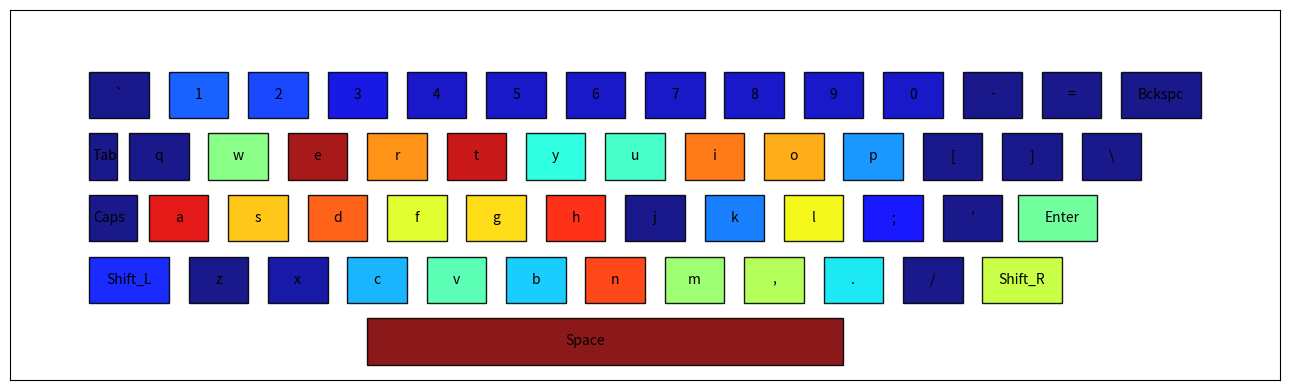

Here is the Python script that generated this plot:
"""Keyboard Heatmap With New Layout:
Name: Deepak Charan S

Roll No: EE23B022

Date: 28.09.24

Description: To analyze keyboard usage patterns for a given keyboard layout and text input by generating a heatmap visualization of key usage. To also calculate the total distance traveled by fingers while typing. (This script implements animations on the keyboard)
"""

from collections import defaultdict        #Importing libraries
import math

import matplotlib.pyplot as plt
from matplotlib.colors import ListedColormap
from matplotlib.patches import Rectangle

import pylab
cm = pylab.get_cmap('jet')     #this is the colourmap I am using

QWERTY_LAYOUT = {           #Sample layout provided in handout
'row1': {
'keys': '`1234567890-=',
'positions': [
(0, 0), (1, 0), (2, 0), (3, 0), (4, 0), (5, 0), (6, 0), (7, 0),
(8, 0), (9, 0), (10, 0), (11, 0), (12, 0)
]
},
'row2': {
'keys': 'qwertyuiop[]\\',
'positions': [
(0.5, 1), (1.5, 1), (2.5, 1), (3.5, 1), (4.5, 1), (5.5, 1),
(6.5, 1), (7.5, 1), (8.5, 1), (9.5, 1), (10.5, 1), (11.5, 1), (12.5, 1)
]
},
'row3': {
'keys': 'asdfghjkl;\'',
'positions': [
(0.75, 2), (1.75, 2), (2.75, 2), (3.75, 2), (4.75, 2), (5.75,
 2),
(6.75, 2), (7.75, 2), (8.75, 2), (9.75, 2), (10.75, 2)
]
},
'row4': {
'keys': 'zxcvbnm,./',
'positions': [
(1.25, 3), (2.25, 3), (3.25, 3), (4.25, 3), (5.25, 3), (6.25,
3),(7.25, 3), (8.25, 3), (9.25, 3), (10.25, 3)
]
},
'special_keys': {
'Shift_L': (0, 3),
'Shift_R': (11.25, 3),
'Space': (3.5, 4),
'Backspace': (13, 0),
'Tab': (0, 1),
'CapsLock': (0, 2),
'Enter': (12, 2)
}
}

class kdb_analysis():         #Using a class which performs all the necessary operations
    def __init__(self,layout):
        self.layout=layout           #Uses the layout provided by user
            
        self.travel=self.key_dist()  #Dictionary which stores the distance travelled by fingers to type each key
        self.freq=defaultdict(int)      #Dictionary which stores the stores the frequencies of each key pressed
        self.let_rank=[]  #List which ranks the usage of each letter and is used while assinging colour
        self.fig = None     #for plotting
        self.ax = None
        

        
    def visualise_kyb(self):    #Method to visualise the keyboard
        self.fig,self.ax = plt.subplots(figsize=(13,4))
        self.ax.set_xticks([])    #Removing axis points (1,2,3.. on x axis wont show up)
        self.ax.set_yticks([])
        self.ax.set_xlim(-1,15)
        self.ax.set_ylim(-1,5)
        plt.tight_layout()
        plt.gca().invert_yaxis()
        for rows in layout:
            if rows=='special_keys':   #all the special characters on the side of the keyboard
                for key in layout[rows]:
                    key_loc=self.get_key_position(key)

                    if self.freq[key]==0:  #Key was never pressed
                        color=cm(1.*0)
                    else:    #Adjust its colour according to its usage
                        color=cm(1.*((self.let_rank.index(self.freq[key])+1)/len(self.let_rank)))
                    
                    #Since the coordinates provided were quite bad and resulted in a cluttered keyboard, I decided to offset the coordinates (pushed the special keys a bit to the left/right)
                    if key=='Shift_L':
                        rect = Rectangle((key_loc[0],key_loc[1]), 1, 0.75, facecolor=color, alpha=0.9,edgecolor='black')
                        self.ax.text(key_loc[0]+0.5,key_loc[1]+0.375,key,horizontalalignment='center',verticalalignment='center')
                        self.ax.add_patch(rect)
                        
                    elif key=='CapsLock':
                        rect = Rectangle((key_loc[0],key_loc[1]), 0.6, 0.75, facecolor=color, alpha=0.9,edgecolor='black')
                        self.ax.text(key_loc[0]+0.25,key_loc[1]+0.375,'Caps',horizontalalignment='center',verticalalignment='center')
                        self.ax.add_patch(rect)
                        
                    elif key=='Tab':
                        rect = Rectangle((key_loc[0],key_loc[1]), 0.35, 0.75, facecolor=color, alpha=0.9,edgecolor='black')
                        self.ax.text(key_loc[0]+0.2,key_loc[1]+0.375,key,horizontalalignment='center',verticalalignment='center')
                        self.ax.add_patch(rect)
                        
                    elif key=='Shift_R':
                        rect = Rectangle((key_loc[0],key_loc[1]), 1, 0.75, facecolor=color, alpha=0.9,edgecolor='black')
                        self.ax.text(key_loc[0]+0.5,key_loc[1]+0.375,key,horizontalalignment='center',verticalalignment='center')
                        self.ax.add_patch(rect)

                    elif key=='Enter':
                        rect = Rectangle((key_loc[0]-0.3,key_loc[1]), 1, 0.75, facecolor=color, alpha=0.9,edgecolor='black')
                        self.ax.text(key_loc[0]+0.25,key_loc[1]+0.375,key,horizontalalignment='center',verticalalignment='center')
                        self.ax.add_patch(rect)
                        
                    elif key=='Backspace':
                        rect = Rectangle((key_loc[0],key_loc[1]), 1, 0.75, facecolor=color, alpha=0.9,edgecolor='black')
                        self.ax.text(key_loc[0]+0.5,key_loc[1]+0.375,'Bckspc',horizontalalignment='center',verticalalignment='center')
                        self.ax.add_patch(rect)
                
                    else:
                        rect = Rectangle((3.5,key_loc[1]), 6, 0.75, facecolor=color, alpha=0.9,edgecolor='black')
                        self.ax.text(6.25,key_loc[1]+0.375,'Space',horizontalalignment='center',verticalalignment='center')
                        self.ax.add_patch(rect)
                    
            else:
                for key in layout[rows]['keys']:  #Key was never pressed
                    if self.freq[key]==0:
                        color=cm(1.*0)
                    else:        #Give it colour accoring to its usage
                        color=cm(1*(self.let_rank.index(self.freq[key]) + 1)
                                / len(self.let_rank))
                    key_loc=self.get_key_position(key)  #Getting the key coordinates and drawing a rectangle around it
                    rect = Rectangle(key_loc, 0.75, 0.75, facecolor=color, alpha=0.9,edgecolor='black')
                    self.ax.text(key_loc[0]+0.375,key_loc[1]+0.375,key,horizontalalignment='center',verticalalignment='center')
                    self.ax.add_patch(rect)
        plt.show()

    def euc_dist(self,key1,key2):   #Method to get the distance between two keys (needed for computing travel distance)
        return math.sqrt((key2[1]-key1[1])**2+(key2[0]-key1[0])**2)
    
    def get_key_position(self,key):   #Method to get the key position from the input layout
        for row in self.layout.values():
            if 'keys' in row and key in row['keys']:
                index = row['keys'].index(key)
                return row['positions'][index]
        return self.layout['special_keys'].get(key)
    
    def key_dist(self):    #To map each key to a distance
        di={}
        
        for i in range(4):  #Left hand rest on these keys (home row)
            di[self.layout['row3']['keys'][i]]=0
            #keys on rows other than home rows are pressed accroding to touch typing convention
            di[self.layout['row1']['keys'][i]]=self.euc_dist(self.get_key_position(self.layout['row1']['keys'][i]),self.get_key_position(self.layout['row3']['keys'][i]))
            di[self.layout['row2']['keys'][i]]=self.euc_dist(self.get_key_position(self.layout['row2']['keys'][i]),self.get_key_position(self.layout['row3']['keys'][i]))
            di[self.layout['row4']['keys'][i]]=self.euc_dist(self.get_key_position(self.layout['row4']['keys'][i]),self.get_key_position(self.layout['row3']['keys'][i]))
            
        di[self.layout['row3']['keys'][4]]=1
        di[self.layout['row1']['keys'][4]]=self.euc_dist(self.get_key_position(self.layout['row1']['keys'][4]),self.get_key_position(self.layout['row3']['keys'][3]))
        di[self.layout['row2']['keys'][4]]=self.euc_dist(self.get_key_position(self.layout['row2']['keys'][4]),self.get_key_position(self.layout['row3']['keys'][3]))
        di[self.layout['row4']['keys'][4]]=self.euc_dist(self.get_key_position(self.layout['row4']['keys'][4]),self.get_key_position(self.layout['row3']['keys'][3]))  
        di[self.layout['row1']['keys'][5]]=di[self.layout['row1']['keys'][4]]
        di[self.layout['row2']['keys'][5]]=di[self.layout['row2']['keys'][4]]
        di[self.layout['row4']['keys'][5]]=di[self.layout['row4']['keys'][4]]
        di[self.layout['row3']['keys'][5]]=1

        for i in range(6,10):   #Right hand rest on these keys (home row)
            di[self.layout['row3']['keys'][i]]=0
            di[self.layout['row1']['keys'][i]]=self.euc_dist(self.get_key_position(self.layout['row1']['keys'][i]),self.get_key_position(self.layout['row3']['keys'][i]))
            di[self.layout['row2']['keys'][i]]=self.euc_dist(self.get_key_position(self.layout['row2']['keys'][i]),self.get_key_position(self.layout['row3']['keys'][i]))
            di[self.layout['row4']['keys'][i]]=self.euc_dist(self.get_key_position(self.layout['row4']['keys'][i]),self.get_key_position(self.layout['row3']['keys'][i]))
        
        #All the remaining keys on the right side of the keyboard are assumed to be pressed by right little finger
        for j in range(10,len(self.layout['row1']['keys'])):
            di[self.layout['row1']['keys'][j]]=self.euc_dist(self.get_key_position(self.layout['row1']['keys'][j]),self.get_key_position(self.layout['row3']['keys'][9]))
            
        for j in range(10,len(self.layout['row2']['keys'])):
            di[self.layout['row2']['keys'][j]]=self.euc_dist(self.get_key_position(self.layout['row2']['keys'][j]),self.get_key_position(self.layout['row3']['keys'][9]))
            
        for j in range(10,len(self.layout['row3']['keys'])):
            di[self.layout['row3']['keys'][j]]=self.euc_dist(self.get_key_position(self.layout['row3']['keys'][j]),self.get_key_position(self.layout['row3']['keys'][9]))

        for j in range(10,len(self.layout['row4']['keys'])):
            di[self.layout['row4']['keys'][j]]=self.euc_dist(self.get_key_position(self.layout['row4']['keys'][j]),self.get_key_position(self.layout['row3']['keys'][9]))
          
        for j in self.layout['special_keys']:
            if j=='Space':
                di['Space']=0   #I have assumed thumbs rest on space so distance travelled=0
                continue

             #To check which finger I need to press to type the special character
            di[j]=min(self.euc_dist(self.get_key_position(j),self.get_key_position(self.layout['row3']['keys'][9])),self.euc_dist(self.get_key_position(j),self.get_key_position(self.layout['row3']['keys'][0])))
        
        return di
    
    
    def travel_dist(self,seq):
        trav=0   #Stores distance travelled
        self.freq=defaultdict(int)
        special=0
        for s in seq:
            
            if s==' ':
                # trav+=2*self.travel['Enter']  #Needn't bother since travel distance of space is 0
                self.freq['Space']+=1
                continue
            elif s=='\n':  #Enter was pressed
                trav+=2*self.travel['Enter']
                self.freq['Enter']+=1
                continue
            elif not s.isalnum():    #A symbol was pressed
                #characters which appear only while pressing shift (like !,#,@,(,_) dont come in the layout so I had to brute force to check for their prescence
                if s=='!':
                    trav+=2*(self.travel['Shift_R']+self.travel['1'])
                    self.freq['Shift_R']+=1
                    self.freq['1']+=1

                elif s=='@':
                    trav+=2*(self.travel['Shift_R']+self.travel['1'])
                    self.freq['Shift_R']+=1
                    self.freq['2']+=1

                elif s=='#':
                    trav+=2*(self.travel['Shift_R']+self.travel['1'])
                    self.freq['Shift_R']+=1
                    self.freq['3']+=1

                elif s=='$':
                    trav+=2*(self.travel['Shift_R']+self.travel['1'])
                    self.freq['Shift_R']+=1
                    self.freq['4']+=1

                elif s=='%':
                    trav+=2*(self.travel['Shift_R']+self.travel['1'])
                    self.freq['Shift_R']+=1
                    self.freq['5']+=1

                elif s=='^':
                    trav+=2*(self.travel['Shift_L']+self.travel['1'])
                    self.freq['Shift_L']+=1
                    self.freq['6']+=1

                elif s=='&':
                    trav+=2*(self.travel['Shift_L']+self.travel['1'])
                    self.freq['Shift_L']+=1
                    self.freq['7']+=1

                elif s=='*':
                    trav+=2*(self.travel['Shift_L']+self.travel['1'])
                    self.freq['Shift_L']+=1
                    self.freq['8']+=1

                elif s=='(':
                    trav+=2*(self.travel['Shift_L']+self.travel['1'])
                    self.freq['Shift_L']+=1
                    self.freq['9']+=1

                elif s==')':
                    trav+=2*(self.travel['Shift_L']+self.travel['1'])
                    self.freq['Shift_L']+=1
                    self.freq['0']+=1

                elif s=='_':
                    trav+=2*(self.travel['Shift_L']+self.travel['1'])
                    self.freq['Shift_L']+=1
                    self.freq['-']+=1

                elif s=='+':
                    trav+=2*(self.travel['Shift_L']+self.travel['1'])
                    self.freq['Shift_L']+=1
                    self.freq['=']+=1

                elif s=='|':
                    trav+=2*(self.travel['Shift_L']+self.travel['1'])
                    self.freq['Shift_L']+=1
                    self.freq['\\']+=1

                elif s=='}':
                    trav+=2*(self.travel['Shift_L']+self.travel['1'])
                    self.freq['Shift_L']+=1
                    self.freq[']']+=1

                elif s=='{':
                    trav+=2*(self.travel['Shift_L']+self.travel['1'])
                    self.freq['Shift_L']+=1
                    self.freq['[']+=1

                elif s==':':
                    trav+=2*(self.travel['Shift_L']+self.travel['1'])
                    self.freq['Shift_L']+=1
                    self.freq[';']+=1

                elif s=="\"":
                    trav+=2*(self.travel['Shift_L']+self.travel['1'])
                    self.freq['Shift_L']+=1
                    self.freq["\'"]+=1

                elif s=='?':
                    trav+=2*(self.travel['Shift_L']+self.travel['1'])
                    self.freq['Shift_L']+=1
                    self.freq['/']+=1

                elif s=='>':
                    trav+=2*(self.travel['Shift_L']+self.travel['1'])
                    self.freq['Shift_L']+=1
                    self.freq['.']+=1

                elif s=='<':
                    trav+=2*(self.travel['Shift_L']+self.travel['1'])
                    self.freq['Shift_L']+=1
                    self.freq[',']+=1

                elif s=='~':
                    trav+=2*(self.travel['Shift_R']+self.travel['1'])
                    self.freq['Shift_R']+=1
                    self.freq['`']+=1
                    
                    
                else:  #We didnt need to press shift (key present in layout)
                    trav+=2*self.travel[s]
                    self.freq[s]+=1
                    
                continue

                    
            elif s.isupper():  #Capital letter was pressed (but we need to check which shift we needed to press
                if self.euc_dist(self.get_key_position(s.lower()),self.get_key_position(self.layout['row3']['keys'][3]))<self.euc_dist(self.get_key_position(s.lower()),self.get_key_position(self.layout['row3']['keys'][9])):
                    trav+=2*self.travel['Shift_R']
                    self.freq['Shift_R']+=1
                else:
                    trav+=2*self.travel['Shift_L']
                    self.freq['Shift_L']+=1
            
            if special==0:
                trav+=2*self.travel[s.lower()]
                self.freq[s.lower()]+=1

        self.let_rank=list(set(self.freq.values()))  #ranking each character's frequency
        self.let_rank.sort()
        print(f"The travel distance was {trav}")
        self.visualise_kyb()  
        print(self.freq)
        return trav
            
    
                

if __name__=='__main__':
    layout=QWERTY_LAYOUT

    s="1234567890-=qwertyuiop[]asdfghjkl;\'\\zxcvbnm,./  "
    q="1234567890-=qwertyuiop[]\\asdfghjkl;\'zxcvbnm,./\\"
    k="~!@#$%^&*()_+QWERTYUIOP{}|ASDFGHJKL:\"ZXCVBNM<>?"
    
    bib='''1In the beginning God created the heaven and the earth.

2And the earth was without form, and void; and darkness was upon the face of the deep. And the Spirit of God moved upon the face of the waters.

3And God said, Let there be light and there was light.

4And God saw the light, that it was good  and God divided the light from the darkness.

5And God called the light Day, and the darkness he called Night. And the evening and the morning were the first day.

6And God said, Let there be a firmament in the midst of the waters, and let it divide the waters from the waters.

7And God made the firmament, and divided the waters which were under the firmament from the waters which were above the firmament  and it was so.

8And God called the firmament Heaven. And the evening and the morning were the second day.

9And God said, Let the waters under the heaven be gathered together unto one place, and let the dry land appear  and it was so.

10And God called the dry land Earth; and the gathering together of the waters called he Seas  and God saw that it was good.

11And God said, Let the earth bring forth grass, the herb yielding seed, and the fruit tree yielding fruit after his kind, whose seed is in itself, upon the earth  and it was so.

12And the earth brought forth grass, and herb yielding seed after his kind, and the tree yielding fruit, whose seed was in itself, after his kind  and God saw that it was good.

13And the evening and the morning were the third day.

14And God said, Let there be lights in the firmament of the heaven to divide the day from the night; and let them be for signs, and for seasons, and for days, and years 

15And let them be for lights in the firmament of the heaven to give light upon the earth  and it was so.

16And God made two great lights; the greater light to rule the day, and the lesser light to rule the night  he made the stars also.

17And God set them in the firmament of the heaven to give light upon the earth,

18And to rule over the day and over the night, and to divide the light from the darkness  and God saw that it was good.

19And the evening and the morning were the fourth day.

20And God said, Let the waters bring forth abundantly the moving creature that hath life, and fowl that may fly above the earth in the open firmament of heaven.

21And God created great whales, and every living creature that moveth, which the waters brought forth abundantly, after their kind, and every winged fowl after his kind  and God saw that it was good.

22And God blessed them, saying, Be fruitful, and multiply, and fill the waters in the seas, and let fowl multiply in the earth.

23And the evening and the morning were the fifth day.

24And God said, Let the earth bring forth the living creature after his kind, cattle, and creeping thing, and beast of the earth after his kind  and it was so.

25And God made the beast of the earth after his kind, and cattle after their kind, and every thing that creepeth upon the earth after his kind  and God saw that it was good.

26And God said, Let us make man in our image, after our likeness  and let them have dominion over the fish of the sea, and over the fowl of the air, and over the cattle, and over all the earth, and over every creeping thing that creepeth upon the earth.

27So God created man in his own image, in the image of God created he him; male and female created he them.

28And God blessed them, and God said unto them, Be fruitful, and multiply, and replenish the earth, and subdue it  and have dominion over the fish of the sea, and over the fowl of the air, and over every living thing that moveth upon the earth.

29And God said, Behold, I have given you every herb bearing seed, which is upon the face of all the earth, and every tree, in the which is the fruit of a tree yielding seed; to you it shall be for meat.

30And to every beast of the earth, and to every fowl of the air, and to every thing that creepeth upon the earth, wherein there is life, I have given every green herb for meat  and it was so.

31And God saw every thing that he had made, and, behold, it was very good. And the evening and the morning were the sixth day.'''
    p='APPLE'
    get=kdb_analysis(layout)
    # get.travel_dist(s)
    get.travel_dist(bib)
    


    

#https://stackoverflow.com/questions/3016283/create-a-color-generator-from-given-colormap-in-matplotlib

#https://matplotlib.org/stable/users/explain/colors/colormaps.html

#https://matplotlib.org/stable/api/_as_gen/matplotlib.patches.Rectangle.html

#https://matplotlib.org/stable/users/explain/text/text_props.html#sphx-glr-users-explain-text-text-props-py
